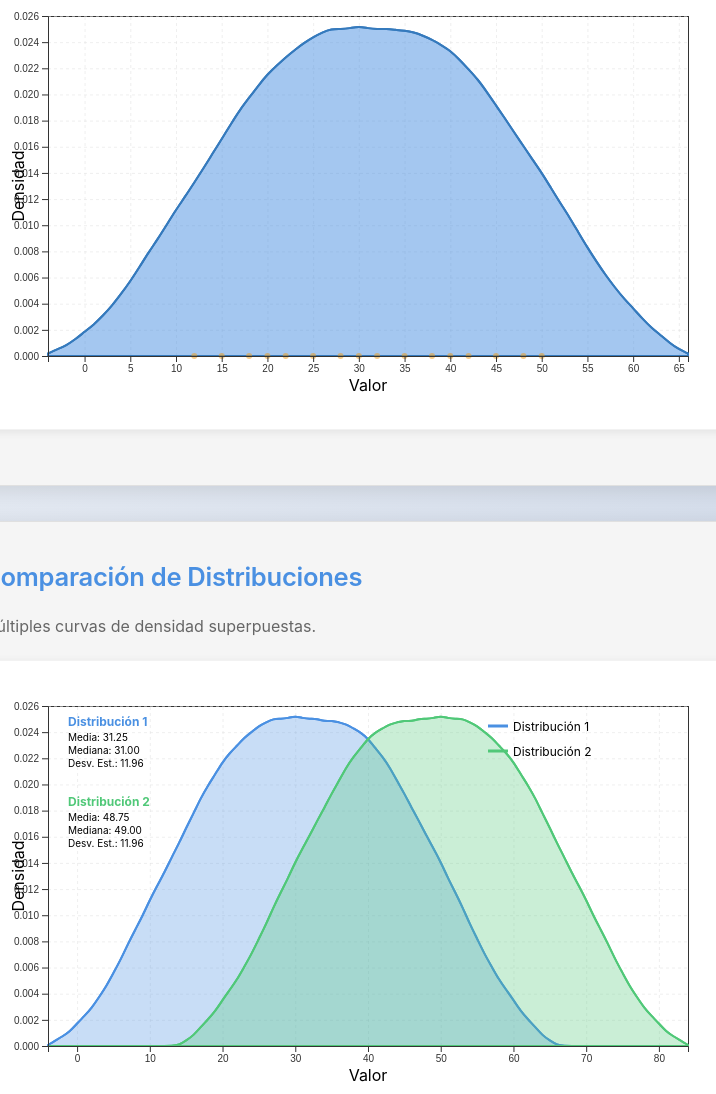
D3 v7 page, settled after 480 driven frames (8 s of simulated time); the page loaded 1 data file(s).


            // Esperar a que el DOM esté listo
            document.addEventListener('DOMContentLoaded', function() {
                // Verificar que D3 y las funciones estén disponibles
                if (typeof d3 === 'undefined') {
                    console.error('D3.js no está cargado');
                    return;
                }
                if (typeof createSVG === 'undefined') {
                    console.error('createSVG no está disponible');
                    return;
                }
                if (typeof createGrid === 'undefined') {
                    console.error('createGrid no está disponible');
                    return;
                }
                if (typeof createAxes === 'undefined') {
                    console.error('createAxes no está disponible');
                    return;
                }
                if (typeof calculateStats === 'undefined') {
                    console.error('calculateStats no está disponible');
                    return;
                }
                
                // Función para calcular KDE
                function calculateKDE(kernel, thresholds, data) {
                    return thresholds.map(t => [t, d3.mean(data, d => kernel(t - d))]);
                }

                // Kernel Epanechnikov
                function epanechnikov(bandwidth) {
                    return x => Math.abs(x /= bandwidth) <= 1 ? 0.75 * (1 - x * x) / bandwidth : 0;
                }
                
                // Calcular ancho de banda usando la regla de Scott
                function scottBandwidth(data) {
                    const n = data.length;
                    if (n < 2) return 1;
                    const std = d3.deviation(data);
                    if (!std || std === 0) return 1;
                    // Regla de Scott: h = 3.49 * σ * n^(-1/3)
                    return 3.49 * std * Math.pow(n, -1/3);
                }

                // Cargar datos
                d3.json('../data/sample-data.json')
                    .then(data => {
                        console.log('Datos JSON cargados:', data);
                        
                        if (!data) {
                            console.error('No se pudieron cargar los datos');
                            document.querySelectorAll('.chart-wrapper').forEach(wrapper => {
                                wrapper.innerHTML = '<p style="color: red; padding: 20px;">Error: No se pudieron cargar los datos del servidor.</p>';
                            });
                            return;
                        }
                        
                        const kdeData = data.kdeData;
                        if (!kdeData) {
                            console.error('No hay datos KDE en el archivo JSON');
                            console.log('Datos disponibles:', Object.keys(data));
                            document.querySelectorAll('.chart-wrapper').forEach(wrapper => {
                                wrapper.innerHTML = '<p style="color: red; padding: 20px;">Error: No se encontraron datos KDE en el archivo JSON.</p>';
                            });
                            return;
                        }
                        
                        console.log('Datos KDE cargados:', kdeData);

                        // Ejemplo 1: Curva de densidad KDE
                        const dist1 = kdeData['Distribución 1'];
                        
                        // Verificar que la distribución exista
                        if (!dist1 || dist1.length === 0) {
                            console.error('No hay datos para la Distribución 1');
                            console.log('Datos KDE disponibles:', Object.keys(kdeData));
                            document.querySelector('#chart1').innerHTML = '<p style="color: red; padding: 20px;">Error: No hay datos para la Distribución 1</p>';
                            return;
                        }
                        
                        console.log('Distribución 1 cargada:', dist1);
                        
                        const { svg: svg1, g: g1, dims: dims1 } = createSVG('#chart1', 700, 400);
                        
                        // Calcular ancho de banda (bandwidth)
                        const bandwidth1 = scottBandwidth(dist1);
                        const thresholds1 = d3.ticks(d3.min(dist1) - bandwidth1, d3.max(dist1) + bandwidth1, 100);
                        const kde1 = calculateKDE(epanechnikov(bandwidth1), thresholds1, dist1);

                        const xScale1 = d3.scaleLinear()
                            .domain(d3.extent(thresholds1))
                            .range([0, dims1.innerWidth]);

                        const yScale1 = d3.scaleLinear()
                            .domain([0, d3.max(kde1, d => d[1])])
                            .nice()
                            .range([dims1.innerHeight, 0]);

                        createGrid(g1, xScale1, yScale1, dims1);

                        // Área bajo la curva
                        const area1 = d3.area()
                            .x(d => xScale1(d[0]))
                            .y0(dims1.innerHeight)
                            .y1(d => yScale1(d[1]))
                            .curve(d3.curveBasis);

                        g1.append('path')
                            .datum(kde1)
                            .attr('d', area1)
                            .style('fill', '#4a90e2')
                            .style('fill-opacity', 0.5)
                            .style('stroke', '#357abd')
                            .style('stroke-width', 2);

                        // Línea de densidad
                        const line1 = d3.line()
                            .x(d => xScale1(d[0]))
                            .y(d => yScale1(d[1]))
                            .curve(d3.curveBasis);

                        g1.append('path')
                            .datum(kde1)
                            .attr('d', line1)
                            .style('fill', 'none')
                            .style('stroke', '#357abd')
                            .style('stroke-width', 2);

                        // Puntos de datos originales
                        g1.selectAll('circle')
                            .data(dist1)
                            .enter()
                            .append('circle')
                            .attr('cx', d => xScale1(d))
                            .attr('cy', dims1.innerHeight)
                            .attr('r', 3)
                            .style('fill', '#f39c12')
                            .style('opacity', 0.5);

                        createAxes(g1, xScale1, yScale1, dims1, {
                            xLabel: 'Valor',
                            yLabel: 'Densidad'
                        });

                        // Ejemplo 2: Comparación de distribuciones
                        const dist2 = kdeData['Distribución 2'];
                        if (!dist2 || dist2.length === 0) {
                            console.error('No hay datos para la Distribución 2');
                            console.log('Datos KDE disponibles:', Object.keys(kdeData));
                            document.querySelector('#chart2').innerHTML = '<p style="color: red; padding: 20px;">Error: No hay datos para la Distribución 2</p>';
                            return;
                        }
                        
                        console.log('Distribución 2 cargada:', dist2);
                        
                        const { svg: svg2, g: g2, dims: dims2 } = createSVG('#chart2', 700, 400);

                        const distributions = [
                            { name: 'Distribución 1', data: dist1, color: '#4a90e2' },
                            { name: 'Distribución 2', data: dist2, color: '#50c878' }
                        ];

                        const allValues2 = [...dist1, ...dist2];
                        const bandwidth2 = scottBandwidth(allValues2);
                        const thresholds2 = d3.ticks(d3.min(allValues2) - bandwidth2, d3.max(allValues2) + bandwidth2, 100);

                        const xScale2 = d3.scaleLinear()
                            .domain(d3.extent(thresholds2))
                            .range([0, dims2.innerWidth]);

                        let maxDensity = 0;
                        const kdes = distributions.map(dist => {
                            const kdeResult = calculateKDE(epanechnikov(bandwidth2), thresholds2, dist.data);
                            maxDensity = Math.max(maxDensity, d3.max(kdeResult, d => d[1]));
                            return { ...dist, kde: kdeResult };
                        });

                        const yScale2 = d3.scaleLinear()
                            .domain([0, maxDensity])
                            .nice()
                            .range([dims2.innerHeight, 0]);

                        createGrid(g2, xScale2, yScale2, dims2);

                        // Dibujar cada distribución
                        kdes.forEach((dist, i) => {
                            // Área
                            const area = d3.area()
                                .x(d => xScale2(d[0]))
                                .y0(dims2.innerHeight)
                                .y1(d => yScale2(d[1]))
                                .curve(d3.curveBasis);

                            g2.append('path')
                                .datum(dist.kde)
                                .attr('d', area)
                                .style('fill', dist.color)
                                .style('fill-opacity', 0.3)
                                .style('stroke', dist.color)
                                .style('stroke-width', 2);

                            // Línea
                            const line = d3.line()
                                .x(d => xScale2(d[0]))
                                .y(d => yScale2(d[1]))
                                .curve(d3.curveBasis);

                            g2.append('path')
                                .datum(dist.kde)
                                .attr('d', line)
                                .style('fill', 'none')
                                .style('stroke', dist.color)
                                .style('stroke-width', 2);
                        });

                        createAxes(g2, xScale2, yScale2, dims2, {
                            xLabel: 'Valor',
                            yLabel: 'Densidad'
                        });

                        // Leyenda
                        const legend2 = g2.append('g')
                            .attr('transform', `translate(${dims2.innerWidth - 200}, 20)`);

                        distributions.forEach((dist, i) => {
                            const legendItem = legend2.append('g')
                                .attr('transform', `translate(0, ${i * 25})`);
                            
                            legendItem.append('line')
                                .attr('x1', 0)
                                .attr('x2', 20)
                                .attr('y1', 0)
                                .attr('y2', 0)
                                .style('stroke', dist.color)
                                .style('stroke-width', 3);
                            
                            legendItem.append('text')
                                .attr('x', 25)
                                .attr('y', 5)
                                .style('font-size', '12px')
                                .text(dist.name);
                        });

                        // Estadísticas
                        const statsText = g2.append('g')
                            .attr('transform', `translate(20, 20)`);

                        distributions.forEach((dist, i) => {
                            const stats = calculateStats(dist.data);
                            const statsGroup = statsText.append('g')
                                .attr('transform', `translate(0, ${i * 80})`);
                            
                            statsGroup.append('text')
                                .attr('x', 0)
                                .attr('y', 0)
                                .style('font-size', '12px')
                                .style('font-weight', 'bold')
                                .style('fill', dist.color)
                                .text(dist.name);
                            
                            statsGroup.append('text')
                                .attr('x', 0)
                                .attr('y', 15)
                                .style('font-size', '10px')
                                .text(`Media: ${d3.format('.2f')(stats.mean)}`);
                            
                            statsGroup.append('text')
                                .attr('x', 0)
                                .attr('y', 28)
                                .style('font-size', '10px')
                                .text(`Mediana: ${d3.format('.2f')(stats.median)}`);
                            
                            statsGroup.append('text')
                                .attr('x', 0)
                                .attr('y', 41)
                                .style('font-size', '10px')
                                .text(`Desv. Est.: ${d3.format('.2f')(stats.std)}`);
                        });
                    })
                    .catch(error => {
                        console.error('Error al cargar los datos:', error);
                        console.error('Detalles del error:', error.message, error.stack);
                        // Mostrar mensaje de error más detallado
                        const errorMsg = error.message || 'Error desconocido';
                        document.querySelectorAll('.chart-wrapper').forEach(wrapper => {
                            wrapper.innerHTML = `
                                <p style="color: red; padding: 20px;">
                                    <strong>Error al cargar los datos:</strong><br>
                                    ${errorMsg}<br><br>
                                    <small>Por favor, verifica que:<br>
                                    1. El servidor esté ejecutándose (http://localhost:8080)<br>
                                    2. El archivo data/sample-data.json exista<br>
                                    3. No haya problemas de CORS</small>
                                </p>
                            `;
                        });
                    });
            });
        
// ── ../js/axes.js
/**
 * ============================================================================
 * ARCHIVO: axes.js
 * ============================================================================
 * 
 * PROPÓSITO:
 * Este archivo contiene funciones avanzadas para crear y personalizar ejes
 * en gráficos D3.js. Proporciona más control que createAxes() de utils.js.
 * 
 * FUNCIONES PRINCIPALES:
 * - createCustomXAxis: Eje X con opciones avanzadas
 * - createCustomYAxis: Eje Y con opciones avanzadas
 * - createGrid: Cuadrícula de fondo para mejor lectura
 * - updateAxis: Actualizar ejes dinámicamente
 * 
 * DIFERENCIAS CON utils.js:
 * - Más opciones de personalización (tickSize, tickPadding, posición)
 * - Control individual de cada eje
 * - Soporte para ejes en la parte superior/derecha
 * 
 * USO:
 * Se carga después de utils.js. Útil para gráficos complejos como Pareto,
 * gráficos con múltiples ejes Y, etc.
 * 
 * ============================================================================
 */

// ============================================================================
// SECCIÓN 1: EJE X PERSONALIZADO
// ============================================================================

/**
 * Crea un eje X personalizado con opciones avanzadas
 * 
 * Esta función ofrece más control que createAxes() para casos especiales
 * como gráficos de Pareto (que necesitan dos ejes Y) o cuando necesitas
 * ejes en la parte superior.
 * 
 * @param {object} g - Selección D3 del grupo SVG (de createSVG)
 * @param {object} scale - Escala D3 para el eje X (scaleLinear, scaleBand, scaleTime, etc.)
 * @param {object} dims - Objeto de dimensiones (de createSVG)
 * @param {object} options - Opciones de personalización
 *   - label: Texto de etiqueta del eje (string)
 *   - format: Función de formato para valores (ej: d3.format('.0f'))
 *   - ticks: Número de ticks (number o null para automático)
 *   - tickSize: Longitud de las marcas de los ticks (default: 6)
 *   - tickPadding: Espacio entre tick y etiqueta (default: 3)
 *   - rotate: Ángulo de rotación de etiquetas en grados (default: 0)
 *   - position: 'bottom' o 'top' (default: 'bottom')
 * 
 * @returns {object} Selección D3 del grupo del eje
 * 
 * EJEMPLO DE USO:
 * const xScale = d3.scaleBand().domain(categories).range([0, width]);
 * createCustomXAxis(g, xScale, dims, {
 *     label: 'Categorías',
 *     rotate: -45,  // Rotar etiquetas -45 grados
 *     tickSize: 8,
 *     position: 'bottom'
 * });
 */
function createCustomXAxis(g, scale, dims, options = {}) {
    const {
        label = '',
        format = null,
        ticks = null,
        tickSize = 6,
        tickPadding = 3,
        rotate = 0,
        position = 'bottom'
    } = options;
    
    let axis;
    if (position === 'bottom') {
        axis = d3.axisBottom(scale);
    } else if (position === 'top') {
        axis = d3.axisTop(scale);
    }
    
    if (format) axis.tickFormat(format);
    if (ticks !== null) axis.ticks(ticks);
    axis.tickSize(tickSize);
    axis.tickPadding(tickPadding);
    
    const axisGroup = g.append('g')
        .attr('class', 'x-axis custom');
    
    if (position === 'bottom') {
        axisGroup.attr('transform', `translate(0,${dims.innerHeight})`);
    }
    
    axisGroup.call(axis);
    
    // Rotar etiquetas si es necesario
    if (rotate !== 0) {
        axisGroup.selectAll('text')
            .attr('transform', `rotate(${rotate})`)
            .style('text-anchor', rotate < 0 ? 'end' : 'start')
            .attr('dx', rotate < 0 ? '-.8em' : '.8em')
            .attr('dy', rotate < 0 ? '.15em' : '-.15em');
    }
    
    // Agregar etiqueta
    if (label) {
        const labelY = position === 'bottom' ? dims.innerHeight + 35 : -15;
        g.append('text')
            .attr('class', 'axis-label x-label')
            .attr('transform', `translate(${dims.innerWidth / 2}, ${labelY})`)
            .style('text-anchor', 'middle')
            .style('font-size', '14px')
            .style('font-weight', 'bold')
            .text(label);
    }
    
    return axisGroup;
}

// ============================================================================
// SECCIÓN 2: EJE Y PERSONALIZADO
// ============================================================================

/**
 * Crea un eje Y personalizado con opciones avanzadas
 * 
 * Útil para gráficos con múltiples ejes Y (como Pareto) o cuando necesitas
 * el eje Y en el lado derecho.
 * 
 * @param {object} g - Selección D3 del grupo SVG
 * @param {object} scale - Escala D3 para el eje Y
 * @param {object} dims - Objeto de dimensiones
 * @param {object} options - Opciones de personalización
 *   - label: Texto de etiqueta del eje
 *   - format: Función de formato para valores
 *   - ticks: Número de ticks
 *   - tickSize: Longitud de las marcas (default: 6)
 *   - tickPadding: Espacio entre tick y etiqueta (default: 3)
 *   - position: 'left' o 'right' (default: 'left')
 * 
 * @returns {object} Selección D3 del grupo del eje
 * 
 * EJEMPLO DE USO (Pareto con dos ejes Y):
 * // Eje Y izquierdo (valores)
 * createCustomYAxis(g, yScale, dims, {
 *     label: 'Frecuencia',
 *     position: 'left'
 * });
 * 
 * // Eje Y derecho (porcentaje)
 * const yAxisRight = d3.axisRight(yScalePercent);
 * g.append('g')
 *     .attr('transform', `translate(${dims.innerWidth}, 0)`)
 *     .call(yAxisRight);
 */
function createCustomYAxis(g, scale, dims, options = {}) {
    const {
        label = '',
        format = null,
        ticks = null,
        tickSize = 6,
        tickPadding = 3,
        position = 'left'
    } = options;
    
    let axis;
    if (position === 'left') {
        axis = d3.axisLeft(scale);
    } else if (position === 'right') {
        axis = d3.axisRight(scale);
    }
    
    if (format) axis.tickFormat(format);
    if (ticks !== null) axis.ticks(ticks);
    axis.tickSize(tickSize);
    axis.tickPadding(tickPadding);
    
    const axisGroup = g.append('g')
        .attr('class', 'y-axis custom');
    
    if (position === 'right') {
        axisGroup.attr('transform', `translate(${dims.innerWidth}, 0)`);
    }
    
    axisGroup.call(axis);
    
    // Agregar etiqueta
    if (label) {
        const labelX = position === 'left' ? -dims.margin.left : dims.innerWidth + dims.margin.right;
        g.append('text')
            .attr('class', 'axis-label y-label')
            .attr('transform', 'rotate(-90)')
            .attr('y', position === 'left' ? 0 - dims.margin.left : dims.innerWidth + dims.margin.right)
            .attr('x', 0 - (dims.innerHeight / 2))
            .attr('dy', '1em')
            .style('text-anchor', 'middle')
            .style('font-size', '14px')
            .style('font-weight', 'bold')
            .text(label);
    }
    
    return axisGroup;
}

// ============================================================================
// SECCIÓN 3: CUADRÍCULA (GRID)
// ============================================================================

/**
 * Crea una cuadrícula de fondo para facilitar la lectura de valores
 * 
 * La cuadrícula son líneas de referencia que ayudan a leer valores
 * aproximados en el gráfico. Se dibujan en las posiciones de los ticks
 * pero sin etiquetas.
 * 
 * @param {object} g - Selección D3 del grupo SVG
 * @param {object} xScale - Escala D3 para el eje X
 * @param {object} yScale - Escala D3 para el eje Y
 * @param {object} dims - Objeto de dimensiones
 * @param {object} options - Opciones de personalización
 *   - xLines: Si es true, dibuja líneas verticales (default: true)
 *   - yLines: Si es true, dibuja líneas horizontales (default: true)
 *   - stroke: Color de las líneas (default: '#e0e0e0' - gris claro)
 *   - strokeWidth: Grosor de las líneas (default: 1)
 *   - strokeDasharray: Patrón de línea punteada (default: '3,3')
 * 
 * CÓMO FUNCIONA:
 * 1. Usa los mismos ticks que los ejes
 * 2. tickSize negativo hace que las líneas se extiendan a través del gráfico
 * 3. tickFormat('') elimina las etiquetas (solo queremos las líneas)
 * 
 * EJEMPLO DE USO:
 * createGrid(g, xScale, yScale, dims);
 * // Crea cuadrícula con valores por defecto
 * 
 * createGrid(g, xScale, yScale, dims, {
 *     xLines: false,  // Solo líneas horizontales
 *     stroke: '#cccccc',
 *     strokeDasharray: '5,5'  // Líneas más espaciadas
 * });
 */
function createGrid(g, xScale, yScale, dims, options = {}) {
    // Extraer opciones con valores por defecto
    const {
        xLines = true,              // Dibujar líneas verticales
        yLines = true,              // Dibujar líneas horizontales
        stroke = '#e0e0e0',        // Color gris claro
        strokeWidth = 1,            // Grosor de línea
        strokeDasharray = '3,3'     // Patrón punteado (3px línea, 3px espacio)
    } = options;
    
    // ========================================================================
    // LÍNEAS VERTICALES (Grid X)
    // ========================================================================
    // Estas líneas van de arriba a abajo, alineadas con los ticks del eje X
    if (xLines) {
        g.append('g')
            .attr('class', 'grid x-grid')
            .attr('transform', `translate(0,${dims.innerHeight})`)  // Posicionar en la parte inferior
            .call(d3.axisBottom(xScale)
                .tickSize(-dims.innerHeight)  // Tamaño negativo = línea hacia arriba
                .tickFormat('')               // Sin etiquetas, solo líneas
            )
            .selectAll('line')
            .style('stroke', stroke)
            .style('stroke-width', strokeWidth)
            .style('stroke-dasharray', strokeDasharray)
            .style('opacity', 0.5);  // Semi-transparente para no distraer
    }
    
    // ========================================================================
    // LÍNEAS HORIZONTALES (Grid Y)
    // ========================================================================
    // Estas líneas van de izquierda a derecha, alineadas con los ticks del eje Y
    if (yLines) {
        g.append('g')
            .attr('class', 'grid y-grid')
            .call(d3.axisLeft(yScale)
                .tickSize(-dims.innerWidth)  // Tamaño negativo = línea hacia la derecha
                .tickFormat('')               // Sin etiquetas, solo líneas
            )
            .selectAll('line')
            .style('stroke', stroke)
            .style('stroke-width', strokeWidth)
            .style('stroke-dasharray', strokeDasharray)
            .style('opacity', 0.5);  // Semi-transparente
    }
}

// ============================================================================
// SECCIÓN 4: ACTUALIZACIÓN DINÁMICA DE EJES
// ============================================================================

/**
 * Actualiza un eje existente con una nueva escala (útil para animaciones)
 * 
 * Esta función es útil cuando los datos cambian y necesitas actualizar
 * el eje con una transición suave.
 * 
 * @param {object} axisGroup - Selección D3 del grupo del eje a actualizar
 * @param {object} scale - Nueva escala D3
 * @param {object} options - Opciones de formato
 *   - format: Función de formato
 *   - ticks: Número de ticks
 * 
 * EJEMPLO DE USO:
 * // Cuando los datos cambian
 * const newScale = d3.scaleLinear().domain([0, newMax]).range([0, width]);
 * updateAxis(xAxisGroup, newScale, { format: d3.format('.0f') });
 */
function updateAxis(axisGroup, scale, options = {}) {
    const {
        format = null,
        ticks = null
    } = options;
    
    // Crear nuevo generador de ejes
    let axis = d3.axisBottom(scale);
    if (format) axis.tickFormat(format);
    if (ticks !== null) axis.ticks(ticks);
    
    // Aplicar transición suave
    axisGroup.transition()
        .duration(D3Config.animation.duration)
        .call(axis);
}

// ============================================================================
// EXPORTAR FUNCIONES GLOBALMENTE
// ============================================================================
// Hace todas las funciones disponibles globalmente para uso en las páginas HTML
window.createCustomXAxis = createCustomXAxis;
window.createCustomYAxis = createCustomYAxis;
window.createGrid = createGrid;
window.updateAxis = updateAxis;


// ── ../js/config.js
/**
 * ============================================================================
 * ARCHIVO: config.js
 * ============================================================================
 * 
 * PROPÓSITO:
 * Este archivo contiene la configuración global del proyecto D3.js.
 * Define valores por defecto para dimensiones, colores, formatos y animaciones
 * que se utilizan en todos los gráficos del proyecto.
 * 
 * ESTRUCTURA:
 * - D3Config: Objeto principal con toda la configuración
 * - Funciones auxiliares para obtener dimensiones y colores
 * 
 * USO:
 * Se carga en todas las páginas HTML antes de crear los gráficos.
 * Acceso: D3Config.colors, D3Config.formats, etc.
 * 
 * ============================================================================
 */

// ============================================================================
// OBJETO PRINCIPAL DE CONFIGURACIÓN
// ============================================================================
const D3Config = {
    
    // ========================================================================
    // DIMENSIONES POR DEFECTO
    // ========================================================================
    // Estas dimensiones se usan cuando no se especifican dimensiones personalizadas
    // en las funciones createSVG() o getDimensions()
    defaultWidth: 800,   // Ancho por defecto en píxeles
    defaultHeight: 500,  // Alto por defecto en píxeles
    
    // Márgenes: espacio reservado para ejes, etiquetas y leyendas
    margin: {
        top: 20,     // Espacio superior (para títulos)
        right: 20,   // Espacio derecho (para leyendas)
        bottom: 40,  // Espacio inferior (para eje X y etiquetas)
        left: 40     // Espacio izquierdo (para eje Y y etiquetas)
    },

    // ========================================================================
    // PALETAS DE COLORES
    // ========================================================================
    colors: {
        // Paleta categórica: Para datos discretos (categorías, grupos)
        // Se usa cuando necesitas colores diferentes para cada categoría
        // Ejemplo: Gráfico de barras con múltiples categorías
        categorical: [
            '#4a90e2', // Azul
            '#50c878', // Verde
            '#f39c12', // Naranja
            '#e74c3c', // Rojo
            '#9b59b6', // Morado
            '#1abc9c', // Turquesa
            '#f1c40f', // Amarillo
            '#e67e22', // Naranja oscuro
            '#3498db', // Azul claro
            '#95a5a6'  // Gris
        ],
        
        // Paleta secuencial: Para datos continuos (valores numéricos)
        // Se usa en mapas de calor, gráficos de densidad
        // d3.interpolateBlues: De blanco (valores bajos) a azul (valores altos)
        sequential: d3.interpolateBlues,
        
        // Versión reversa: De amarillo/naranja (valores bajos) a rojo (valores altos)
        sequentialReverse: d3.interpolateYlOrRd,
        
        // Paleta divergente: Para datos con punto medio (positivos/negativos)
        // Se usa en mapas de correlación, diferencias
        // d3.interpolateRdBu: De rojo (negativo) a blanco (cero) a azul (positivo)
        divergent: d3.interpolateRdBu,
        
        // Colores específicos para casos comunes
        positive: '#4caf50',  // Verde para valores positivos
        negative: '#f44336',  // Rojo para valores negativos
        neutral: '#9e9e9e',   // Gris para valores neutros
        highlight: '#ff9800'  // Naranja para destacar
    },

    // ========================================================================
    // FORMATOS DE DATOS
    // ========================================================================
    // Funciones de formato de D3.js para mostrar datos de forma legible
    formats: {
        number: d3.format(',.2f'),        // Números: 1,234.56
        integer: d3.format(',d'),         // Enteros: 1,234
        percentage: d3.format('.1%'),      // Porcentajes: 12.3%
        currency: d3.format('$,.2f'),      // Moneda: $1,234.56
        date: d3.timeFormat('%Y-%m-%d'),  // Fecha: 2024-01-15
        dateShort: d3.timeFormat('%b %d'), // Fecha corta: Jan 15
        dateLong: d3.timeFormat('%B %d, %Y') // Fecha larga: January 15, 2024
    },

    // ========================================================================
    // CONFIGURACIÓN DE ANIMACIONES
    // ========================================================================
    animation: {
        duration: 750,              // Duración en milisegundos (0.75 segundos)
        delay: 0,                   // Retraso antes de iniciar
        ease: d3.easeCubicInOut     // Función de suavizado (acelera y desacelera)
    },

    // ========================================================================
    // TEMA ACTUAL
    // ========================================================================
    theme: 'light'  // 'light' o 'dark' (para futuras implementaciones)
};

// ============================================================================
// FUNCIONES AUXILIARES
// ============================================================================

/**
 * Obtiene las dimensiones del gráfico incluyendo márgenes
 * 
 * @param {number} customWidth - Ancho personalizado (opcional)
 * @param {number} customHeight - Alto personalizado (opcional)
 * @param {object} customMargin - Márgenes personalizados (opcional)
 * @returns {object} Objeto con width, height, margin, innerWidth, innerHeight
 * 
 * EJEMPLO DE USO:
 * const dims = D3Config.getDimensions(800, 500);
 * console.log(dims.innerWidth); // 740 (800 - 40 - 20)
 * console.log(dims.innerHeight); // 440 (500 - 40 - 20)
 */
D3Config.getDimensions = function(customWidth, customHeight, customMargin) {
    const width = customWidth || this.defaultWidth;
    const height = customHeight || this.defaultHeight;
    const margin = customMargin || this.margin;
    
    return {
        width: width,                                    // Ancho total
        height: height,                                  // Alto total
        margin: margin,                                  // Márgenes
        innerWidth: width - margin.left - margin.right,  // Ancho útil (sin márgenes)
        innerHeight: height - margin.top - margin.bottom // Alto útil (sin márgenes)
    };
};

/**
 * Obtiene un color de la paleta categórica por índice
 * 
 * @param {number} index - Índice del color (0-9, se repite si es mayor)
 * @returns {string} Color en formato hexadecimal
 * 
 * EJEMPLO DE USO:
 * const color1 = D3Config.getColor(0); // '#4a90e2' (azul)
 * const color2 = D3Config.getColor(1); // '#50c878' (verde)
 * const color3 = D3Config.getColor(10); // '#4a90e2' (azul, se repite)
 */
D3Config.getColor = function(index) {
    return this.colors.categorical[index % this.colors.categorical.length];
};

/**
 * Crea una escala de colores secuencial para mapas de calor
 * 
 * @param {array} domain - Rango de valores [min, max]
 * @param {boolean} reverse - Si es true, usa la paleta reversa (opcional)
 * @returns {function} Función que mapea un valor a un color
 * 
 * EJEMPLO DE USO:
 * const colorScale = D3Config.createSequentialScale([0, 100]);
 * const color = colorScale(50); // Color intermedio entre blanco y azul
 * 
 * const colorScaleRev = D3Config.createSequentialScale([0, 100], true);
 * const color2 = colorScaleRev(50); // Color intermedio entre amarillo y rojo
 */
D3Config.createSequentialScale = function(domain, reverse = false) {
    // Selecciona el interpolador según si es reverso o no
    const interpolator = reverse ? this.colors.sequentialReverse : this.colors.sequential;
    
    // Crea y retorna la escala secuencial de D3
    return d3.scaleSequential(interpolator).domain(domain);
};

// ============================================================================
// EXPORTAR PARA USO GLOBAL
// ============================================================================
// Hace el objeto D3Config disponible globalmente en todas las páginas
window.D3Config = D3Config;


// ── ../js/utils.js
/**
 * ============================================================================
 * ARCHIVO: utils.js
 * ============================================================================
 * 
 * PROPÓSITO:
 * Este archivo contiene funciones auxiliares reutilizables para crear gráficos
 * con D3.js. Incluye funciones para tooltips, creación de SVG, ejes, estadísticas
 * y otras utilidades comunes.
 * 
 * FUNCIONES PRINCIPALES:
 * - Tooltips: createTooltip, showTooltip, hideTooltip
 * - SVG: createSVG
 * - Ejes: createAxes
 * - Estadísticas: calculateStats
 * - Utilidades: formatNumber, createColorLegend, transition
 * 
 * USO:
 * Se carga después de config.js en todas las páginas HTML.
 * Las funciones están disponibles globalmente.
 * 
 * ============================================================================
 */

// ============================================================================
// SECCIÓN 1: TOOLTIPS (Información al pasar el mouse)
// ============================================================================

/**
 * Crea un elemento tooltip (información emergente) estándar
 * 
 * @param {string} container - Selector CSS del contenedor (ej: 'body', '#chart')
 * @returns {object} Selección D3 del tooltip creado
 * 
 * CARACTERÍSTICAS:
 * - Inicialmente invisible (opacity: 0)
 * - Fondo oscuro semitransparente
 * - Texto blanco
 * - No interfiere con eventos del mouse (pointer-events: none)
 * - Alto z-index para aparecer sobre otros elementos
 * 
 * EJEMPLO DE USO:
 * const tooltip = createTooltip('body');
 * // Luego usar con showTooltip() y hideTooltip()
 */
function createTooltip(container) {
    return d3.select(container)
        .append('div')
        .attr('class', 'tooltip')
        .style('opacity', 0)                    // Invisible inicialmente
        .style('position', 'absolute')          // Posicionamiento absoluto
        .style('padding', '10px')               // Espaciado interno
        .style('background', 'rgba(0, 0, 0, 0.8)') // Fondo negro semitransparente
        .style('color', 'white')                // Texto blanco
        .style('border-radius', '5px')          // Bordes redondeados
        .style('pointer-events', 'none')        // No captura eventos del mouse
        .style('font-size', '12px')            // Tamaño de fuente
        .style('z-index', '1000');              // Aparece sobre otros elementos
}

/**
 * Muestra el tooltip con contenido y lo posiciona cerca del cursor
 * 
 * @param {object} tooltip - Selección D3 del tooltip (de createTooltip)
 * @param {string} content - Contenido HTML a mostrar
 * @param {object} event - Evento del mouse (para obtener posición)
 * 
 * EJEMPLO DE USO:
 * element.on('mouseover', function(event, d) {
 *     showTooltip(tooltip, `Valor: ${d.value}`, event);
 * });
 */
function showTooltip(tooltip, content, event) {
    tooltip
        .style('opacity', 1)                           // Hacer visible
        .html(content)                                  // Establecer contenido HTML
        .style('left', (event.pageX + 10) + 'px')      // Posición X: cursor + 10px
        .style('top', (event.pageY - 10) + 'px');       // Posición Y: cursor - 10px
}

/**
 * Oculta el tooltip
 * 
 * @param {object} tooltip - Selección D3 del tooltip
 * 
 * EJEMPLO DE USO:
 * element.on('mouseout', function() {
 *     hideTooltip(tooltip);
 * });
 */
function hideTooltip(tooltip) {
    tooltip.style('opacity', 0);  // Hacer invisible
}

// ============================================================================
// SECCIÓN 2: CREACIÓN DE SVG
// ============================================================================

/**
 * Crea un elemento SVG con dimensiones y márgenes estándar
 * 
 * Esta es la función más importante del archivo. Crea la estructura base
 * para cualquier gráfico D3.js.
 * 
 * @param {string} container - Selector CSS del contenedor (ej: '#chart1')
 * @param {number} width - Ancho total del SVG (opcional, usa default si no se especifica)
 * @param {number} height - Alto total del SVG (opcional, usa default si no se especifica)
 * @param {object} margin - Márgenes personalizados (opcional)
 * @returns {object} Objeto con { svg, g, dims }
 *   - svg: Selección D3 del elemento SVG raíz
 *   - g: Selección D3 del grupo interno (con márgenes aplicados)
 *   - dims: Objeto con todas las dimensiones (width, height, margin, innerWidth, innerHeight)
 * 
 * ESTRUCTURA CREADA:
 * <svg width="800" height="500">
 *   <g transform="translate(40, 20)">  <!-- Grupo interno con márgenes -->
 *     <!-- Aquí se dibujan los elementos del gráfico -->
 *   </g>
 * </svg>
 * 
 * EJEMPLO DE USO:
 * const { svg, g, dims } = createSVG('#chart1', 800, 500);
 * // Ahora puedes usar 'g' para agregar elementos del gráfico
 * // y 'dims.innerWidth' / 'dims.innerHeight' para las dimensiones útiles
 */
function createSVG(container, width, height, margin) {
    // Obtener dimensiones con márgenes (usa defaults si no se especifican)
    const dims = D3Config.getDimensions(width, height, margin);
    
    // Crear elemento SVG en el contenedor
    const svg = d3.select(container)
        .append('svg')
        .attr('width', dims.width)   // Ancho total
        .attr('height', dims.height); // Alto total
    
    // Crear grupo interno con transformación para aplicar márgenes
    // Este grupo es donde se dibujan todos los elementos del gráfico
    const g = svg.append('g')
        .attr('transform', `translate(${dims.margin.left},${dims.margin.top})`);
    
    // Retornar SVG, grupo y dimensiones para uso posterior
    return { svg, g, dims };
}

// ============================================================================
// SECCIÓN 3: CREACIÓN DE EJES
// ============================================================================

/**
 * Crea ejes X e Y estándar con etiquetas y formato personalizable
 * 
 * Esta función crea ambos ejes (X e Y) con todas las opciones comunes.
 * Es más simple que createCustomXAxis/createCustomYAxis pero suficiente
 * para la mayoría de los casos.
 * 
 * @param {object} g - Selección D3 del grupo SVG (de createSVG)
 * @param {object} xScale - Escala D3 para el eje X (scaleLinear, scaleBand, etc.)
 * @param {object} yScale - Escala D3 para el eje Y
 * @param {object} dims - Objeto de dimensiones (de createSVG)
 * @param {object} options - Opciones de personalización (opcional)
 *   - xLabel: Texto de etiqueta del eje X
 *   - yLabel: Texto de etiqueta del eje Y
 *   - xFormat: Función de formato para valores del eje X (ej: d3.format('.0f'))
 *   - yFormat: Función de formato para valores del eje Y
 *   - xTicks: Número de ticks en el eje X (null = automático)
 *   - yTicks: Número de ticks en el eje Y
 *   - rotateXLabels: Si es true, rota las etiquetas del eje X -45 grados
 * 
 * @returns {object} Objeto con { xAxis, yAxis } (los generadores de ejes)
 * 
 * EJEMPLO DE USO:
 * const xScale = d3.scaleLinear().domain([0, 100]).range([0, dims.innerWidth]);
 * const yScale = d3.scaleLinear().domain([0, 50]).range([dims.innerHeight, 0]);
 * createAxes(g, xScale, yScale, dims, {
 *     xLabel: 'Tiempo (años)',
 *     yLabel: 'Población (millones)',
 *     xFormat: d3.format('d'),
 *     yFormat: d3.format('.1f')
 * });
 */
function createAxes(g, xScale, yScale, dims, options = {}) {
    // Extraer opciones con valores por defecto
    const {
        xLabel = '',           // Sin etiqueta por defecto
        yLabel = '',           // Sin etiqueta por defecto
        xFormat = null,        // Sin formato por defecto
        yFormat = null,        // Sin formato por defecto
        xTicks = null,         // Ticks automáticos por defecto
        yTicks = null,         // Ticks automáticos por defecto
        rotateXLabels = false  // Sin rotación por defecto
    } = options;
    
    // ========================================================================
    // EJE X (Horizontal, en la parte inferior)
    // ========================================================================
    const xAxis = d3.axisBottom(xScale);  // Crea generador de eje inferior
    if (xFormat) xAxis.tickFormat(xFormat);  // Aplicar formato si se especifica
    if (xTicks !== null) xAxis.ticks(xTicks); // Número de ticks si se especifica
    
    // Agregar el eje al SVG
    g.append('g')
        .attr('class', 'x-axis')
        .attr('transform', `translate(0,${dims.innerHeight})`)  // Posicionar en la parte inferior
        .call(xAxis);  // Ejecutar el generador de ejes
    
    // Rotar etiquetas si es necesario (útil cuando hay muchas categorías)
    if (rotateXLabels) {
        g.selectAll('.x-axis text')
            .attr('transform', 'rotate(-45)')  // Rotar -45 grados
            .style('text-anchor', 'end')       // Anclar al final
            .attr('dx', '-.8em')               // Ajuste horizontal
            .attr('dy', '.15em');              // Ajuste vertical
    }
    
    // Agregar etiqueta del eje X (debajo del eje)
    if (xLabel) {
        g.append('text')
            .attr('class', 'axis-label')
            .attr('transform', `translate(${dims.innerWidth / 2}, ${dims.innerHeight + 35})`)
            .style('text-anchor', 'middle')  // Centrar texto
            .text(xLabel);
    }
    
    // ========================================================================
    // EJE Y (Vertical, en el lado izquierdo)
    // ========================================================================
    const yAxis = d3.axisLeft(yScale);  // Crea generador de eje izquierdo
    if (yFormat) yAxis.tickFormat(yFormat);  // Aplicar formato si se especifica
    if (yTicks !== null) yAxis.ticks(yTicks); // Número de ticks si se especifica
    
    // Agregar el eje al SVG
    g.append('g')
        .attr('class', 'y-axis')
        .call(yAxis);  // Ejecutar el generador de ejes
    
    // Agregar etiqueta del eje Y (a la izquierda, rotada)
    if (yLabel) {
        g.append('text')
            .attr('class', 'axis-label')
            .attr('transform', 'rotate(-90)')  // Rotar -90 grados (vertical)
            .attr('y', 0 - dims.margin.left)   // Posición Y
            .attr('x', 0 - (dims.innerHeight / 2))  // Posición X (centrado)
            .attr('dy', '1em')                 // Ajuste vertical
            .style('text-anchor', 'middle')     // Centrar texto
            .text(yLabel);
    }
    
    return { xAxis, yAxis };  // Retornar generadores por si se necesitan después
}

// ============================================================================
// SECCIÓN 4: UTILIDADES DE FORMATO
// ============================================================================

/**
 * Formatea un número según el formato especificado en D3Config
 * 
 * @param {number} value - Valor numérico a formatear
 * @param {string} format - Tipo de formato ('number', 'integer', 'percentage', 'currency')
 * @returns {string} Valor formateado como string
 * 
 * EJEMPLO DE USO:
 * formatNumber(1234.56, 'number');     // "1,234.56"
 * formatNumber(1234.56, 'integer');    // "1,235"
 * formatNumber(0.123, 'percentage');   // "12.3%"
 * formatNumber(1234.56, 'currency');   // "$1,234.56"
 */
function formatNumber(value, format = 'number') {
    return D3Config.formats[format] ? D3Config.formats[format](value) : value;
}

// ============================================================================
// SECCIÓN 5: ESTADÍSTICAS DESCRIPTIVAS
// ============================================================================

/**
 * Calcula estadísticas descriptivas de un conjunto de datos numéricos
 * 
 * Esta función es útil para gráficos de caja y bigotes, histogramas,
 * y cualquier visualización que necesite estadísticas.
 * 
 * @param {array} data - Array de números
 * @returns {object} Objeto con las siguientes propiedades:
 *   - min: Valor mínimo
 *   - max: Valor máximo
 *   - mean: Media (promedio)
 *   - median: Mediana (valor del medio)
 *   - q1: Primer cuartil (25%)
 *   - q3: Tercer cuartil (75%)
 *   - iqr: Rango intercuartílico (Q3 - Q1)
 *   - std: Desviación estándar
 *   - outliers: Array de valores atípicos (fuera de Q1-1.5*IQR o Q3+1.5*IQR)
 * 
 * EJEMPLO DE USO:
 * const data = [10, 20, 30, 40, 50, 60, 70, 80, 90, 100];
 * const stats = calculateStats(data);
 * console.log(stats.median);  // 55
 * console.log(stats.mean);     // 55
 */
function calculateStats(data) {
    // Ordenar datos para calcular cuartiles
    const sorted = [...data].sort((a, b) => a - b);
    
    // Calcular cuartiles usando d3.quantile
    const q1 = d3.quantile(sorted, 0.25);  // Primer cuartil (25%)
    const median = d3.quantile(sorted, 0.5);  // Mediana (50%)
    const q3 = d3.quantile(sorted, 0.75);  // Tercer cuartil (75%)
    const iqr = q3 - q1;  // Rango intercuartílico
    
    // Retornar todas las estadísticas
    return {
        min: d3.min(data),              // Valor mínimo
        max: d3.max(data),              // Valor máximo
        mean: d3.mean(data),            // Media aritmética
        median: median,                 // Mediana
        q1: q1,                         // Primer cuartil
        q3: q3,                         // Tercer cuartil
        iqr: iqr,                       // Rango intercuartílico
        std: d3.deviation(data),        // Desviación estándar
        // Valores atípicos: fuera de [Q1 - 1.5*IQR, Q3 + 1.5*IQR]
        outliers: data.filter(d => d < q1 - 1.5 * iqr || d > q3 + 1.5 * iqr)
    };
}

// ============================================================================
// SECCIÓN 6: LEYENDAS
// ============================================================================

/**
 * Crea una leyenda de colores básica
 * 
 * @param {string} container - Selector CSS del contenedor
 * @param {object} scale - Escala de colores D3
 * @param {string} title - Título de la leyenda (opcional)
 * @returns {object} Selección D3 de la leyenda
 * 
 * NOTA: Esta es una implementación básica. Puede extenderse según necesidad.
 */
function createColorLegend(container, scale, title = '') {
    const legend = d3.select(container)
        .append('div')
        .attr('class', 'color-legend');
    
    if (title) {
        legend.append('div')
            .attr('class', 'legend-title')
            .text(title);
    }
    
    // Implementación básica - puede extenderse según necesidad
    return legend;
}

// ============================================================================
// SECCIÓN 7: ANIMACIONES Y TRANSICIONES
// ============================================================================

/**
 * Crea una transición suave para elementos D3
 * 
 * @param {object} selection - Selección D3 a la que aplicar la transición
 * @param {number} duration - Duración en milisegundos (opcional, usa default de D3Config)
 * @returns {object} Objeto de transición D3
 * 
 * EJEMPLO DE USO:
 * transition(rects)
 *     .attr('height', d => yScale(d.value))
 *     .attr('y', d => dims.innerHeight - yScale(d.value));
 */
function transition(selection, duration = null) {
    const dur = duration || D3Config.animation.duration;
    return selection
        .transition()
        .duration(dur)
        .ease(D3Config.animation.ease);
}

// ============================================================================
// EXPORTAR FUNCIONES GLOBALMENTE
// ============================================================================
// Hace todas las funciones disponibles globalmente para uso en las páginas HTML
window.createTooltip = createTooltip;
window.showTooltip = showTooltip;
window.hideTooltip = hideTooltip;
window.createSVG = createSVG;
window.createAxes = createAxes;
window.formatNumber = formatNumber;
window.calculateStats = calculateStats;
window.createColorLegend = createColorLegend;
window.transition = transition;



### data: ../data/sample-data.json
{
 "_comment": "ARCHIVO: sample-data.json - Datos de eje…",
 "_usage": "d3.json('../data/sample-data.json').then…",
 "_lineChart_info": "Array de objetos con fecha (YYYY-MM) y v…",
 "lineChart": [
  {
   "date": "2024-01",
   "value": 45
  },
  {
   "date": "2024-02",
   "value": 52
  },
  {
   "date": "2024-03",
   "value": 48
  },
  {
   "date": "2024-04",
   "value": 61
  },
  {
   "date": "2024-05",
   "value": 55
  },
  {
   "date": "2024-06",
   "value": 67
  },
  {
   "date": "2024-07",
   "value": 72
  },
  {
   "date": "2024-08",
   "value": 68
  },
  "... 4 more items"
 ],
 "_barChart_info": "Array de objetos con category (string) y…",
 "barChart": [
  {
   "category": "A",
   "value": 120
  },
  {
   "category": "B",
   "value": 190
  },
  {
   "category": "C",
   "value": 300
  },
  {
   "category": "D",
   "value": 250
  },
  {
   "category": "E",
   "value": 180
  }
 ],
 "_scatterData_info": "Array de objetos con x, y (números) y ca…",
 "scatterData": [
  {
   "x": 10,
   "y": 20,
   "category": "A"
  },
  {
   "x": 15,
   "y": 30,
   "category": "A"
  },
  {
   "x": 20,
   "y": 25,
   "category": "B"
  },
  {
   "x": 25,
   "y": 40,
   "category": "B"
  },
  {
   "x": 30,
   "y": 35,
   "category": "C"
  },
  {
   "x": 35,
   "y": 50,
   "category": "C"
  },
  {
   "x": 40,
   "y": 45,
   "category": "A"
  },
  {
   "x": 45,
   "y": 60,
   "category": "B"
  },
  "... 2 more items"
 ],
 "_pieData_info": "Array de objetos con label (string) y va…",
 "pieData": [
  {
   "label": "Categoría A",
   "value": 30
  },
  {
   "label": "Categoría B",
   "value": 25
  },
  {
   "label": "Categoría C",
   "value": 20
  },
  {
   "label": "Categoría D",
   "value": 15
  },
  {
   "label": "Categoría E",
   "value": 10
  }
 ],
 "_heatmapData_info": "Objeto con rows, columns (arrays) y valu…",
 "heatmapData": {
  "rows": [
   "Lunes",
   "Martes",
   "Miércoles",
   "Jueves",
   "Viernes"
  ],
  "columns": [
   "Mañana",
   "Tarde",
   "Noche"
  ],
  "values": [
   [
    65,
    75,
    85
   ],
   [
    70,
    80,
    90
   ],
   [
    68,
    78,
    88
   ],
   [
    72,
    82,
    92
   ],
   [
    75,
    85,
    95
   ]
  ]
 },
 "_histogramData_info": "Array simple de números. d3.histogram() …",
 "histogramData": [
  12,
  15,
  18,
  20,
  22,
  25,
  28,
  30,
  "... 32 more items"
 ],
 "_boxplotData_info": "Objeto: cada clave es un grupo, cada val…",
 "boxplotData": {
  "Grupo A": [
   23,
   25,
   28,
   30,
   32,
   35,
   38,
   40,
   "... 12 more items"
  ],
  "Grupo B": [
   15,
   18,
   20,
   22,
   25,
   28,
   30,
   32,
   "... 12 more items"
  ],
  "Grupo C": [
   30,
   32,
   35,
   38,
   40,
   42,
   45,
   48,
   "... 12 more items"
  ]
 },
 "_paretoData_info": "Array de objetos con category, value, fr…",
 "paretoData": [
  {
   "category": "Problema A",
   "value": 45,
   "frequency": 0.35
  },
  {
   "category": "Problema B",
   "value": 30,
   "frequency": 0.23
  },
  {
   "category": "Problema C",
   "value": 20,
   "frequency": 0.15
  },
  {
   "category": "Problema D",
   "value": 15,
   "frequency": 0.12
  },
  {
   "category": "Problema E",
   "value": 10,
   "frequency": 0.08
  },
  {
   "category": "Otros",
   "value": 9,
   "frequency": 0.07
  }
 ],
 "_radarData_info": "Objeto: cada clave es una serie, cada va…",
 "radarData": {
  "Serie 1": {
   "A": 80,
   "B": 90,
   "C": 70,
   "D": 85,
   "E": 75
  },
  "Serie 2": {
   "A": 60,
   "B": 70,
   "C": 80,
   "D": 65,
   "E": 90
  },
  "Serie 3": {
   "A": 90,
   "B": 75,
   "C": 85,
   "D": 80,
   "E": 70
  }
 },
 "_waterfallData_info": "Array de objetos con label, value (númer…",
 "waterfallData": [
  {
   "label": "Inicio",
   "value": 1000,
   "type": "start"
  },
  {
   "label": "Ventas",
   "value": 500,
   "type": "positive"
  },
  {
   "label": "Costos",
   "value": -200,
   "type": "negative"
  },
  {
   "label": "Ingresos",
   "value": 300,
   "type": "positive"
  },
  {
   "label": "Gastos",
   "value": -150,
   "type": "negative"
  },
  {
   "label": "Final",
   "value": 1450,
   "type": "end"
  }
 ],
 "_swarmData_info": "Array de objetos con category (string) y…",
 "swarmData": [
  {
   "category": "A",
   "value": 25
  },
  {
   "category": "A",
   "value": 30
  },
  {
   "category": "A",
   "value": 28
  },
  {
   "category": "B",
   "value": 45
  },
  {
   "category": "B",
   "value": 50
  },
  {
   "category": "B",
   "value": 48
  },
  {
   "category": "C",
   "value": 65
  },
  {
   "category": "C",
   "value": 70
  },
  "... 4 more items"
 ],
 "_kdeData_info": "Objeto: cada clave es una distribución, …",
 "kdeData": {
  "Distribución 1": [
   12,
   15,
   18,
   20,
   22,
   25,
   28,
   30,
   "... 8 more items"
  ],
  "Distribución 2": [
   30,
   32,
   35,
   38,
   40,
   42,
   45,
   48,
   "... 8 more items"
  ]
 },
 "_sankeyData_info": "Objeto con nodes (array de {name}) y lin…",
 "sankeyData": {
  "nodes": [
   {
    "name": "Fuente A"
   },
   {
    "name": "Fuente B"
   },
   {
    "name": "Fuente C"
   },
   {
    "name": "Destino X"
   },
   {
    "name": "Destino Y"
   },
   {
    "name": "Destino Z"
   }
  ],
  "links": [
   {
    "source": 0,
    "target": 3,
    "value": 50
   },
   {
    "source": 0,
    "target": 4,
    "value": 30
   },
   {
    "source": 1,
    "target": 4,
    "value": 40
   },
   {
    "source": 1,
    "target": 5,
    "value": 20
   },
   {
    "source": 2,
    "target": 5,
    "value": 60
   },
   {
    "source": 2,
    "target": 3,
    "value": 10
   }
  ]
 },
 "_timeSeries_info": "Array de objetos con date (YYYY-MM-DD) y…",
 "timeSeries": [
  {
   "date": "2024-01-01",
   "value": 100
  },
  {
   "date": "2024-01-02",
   "value": 105
  },
  {
   "date": "2024-01-03",
   "value": 98
  },
  {
   "date": "2024-01-04",
   "value": 110
  },
  {
   "date": "2024-01-05",
   "value": 115
  },
  {
   "date": "2024-01-06",
   "value": 108
  },
  {
   "date": "2024-01-07",
   "value": 120
  }
 ]
}